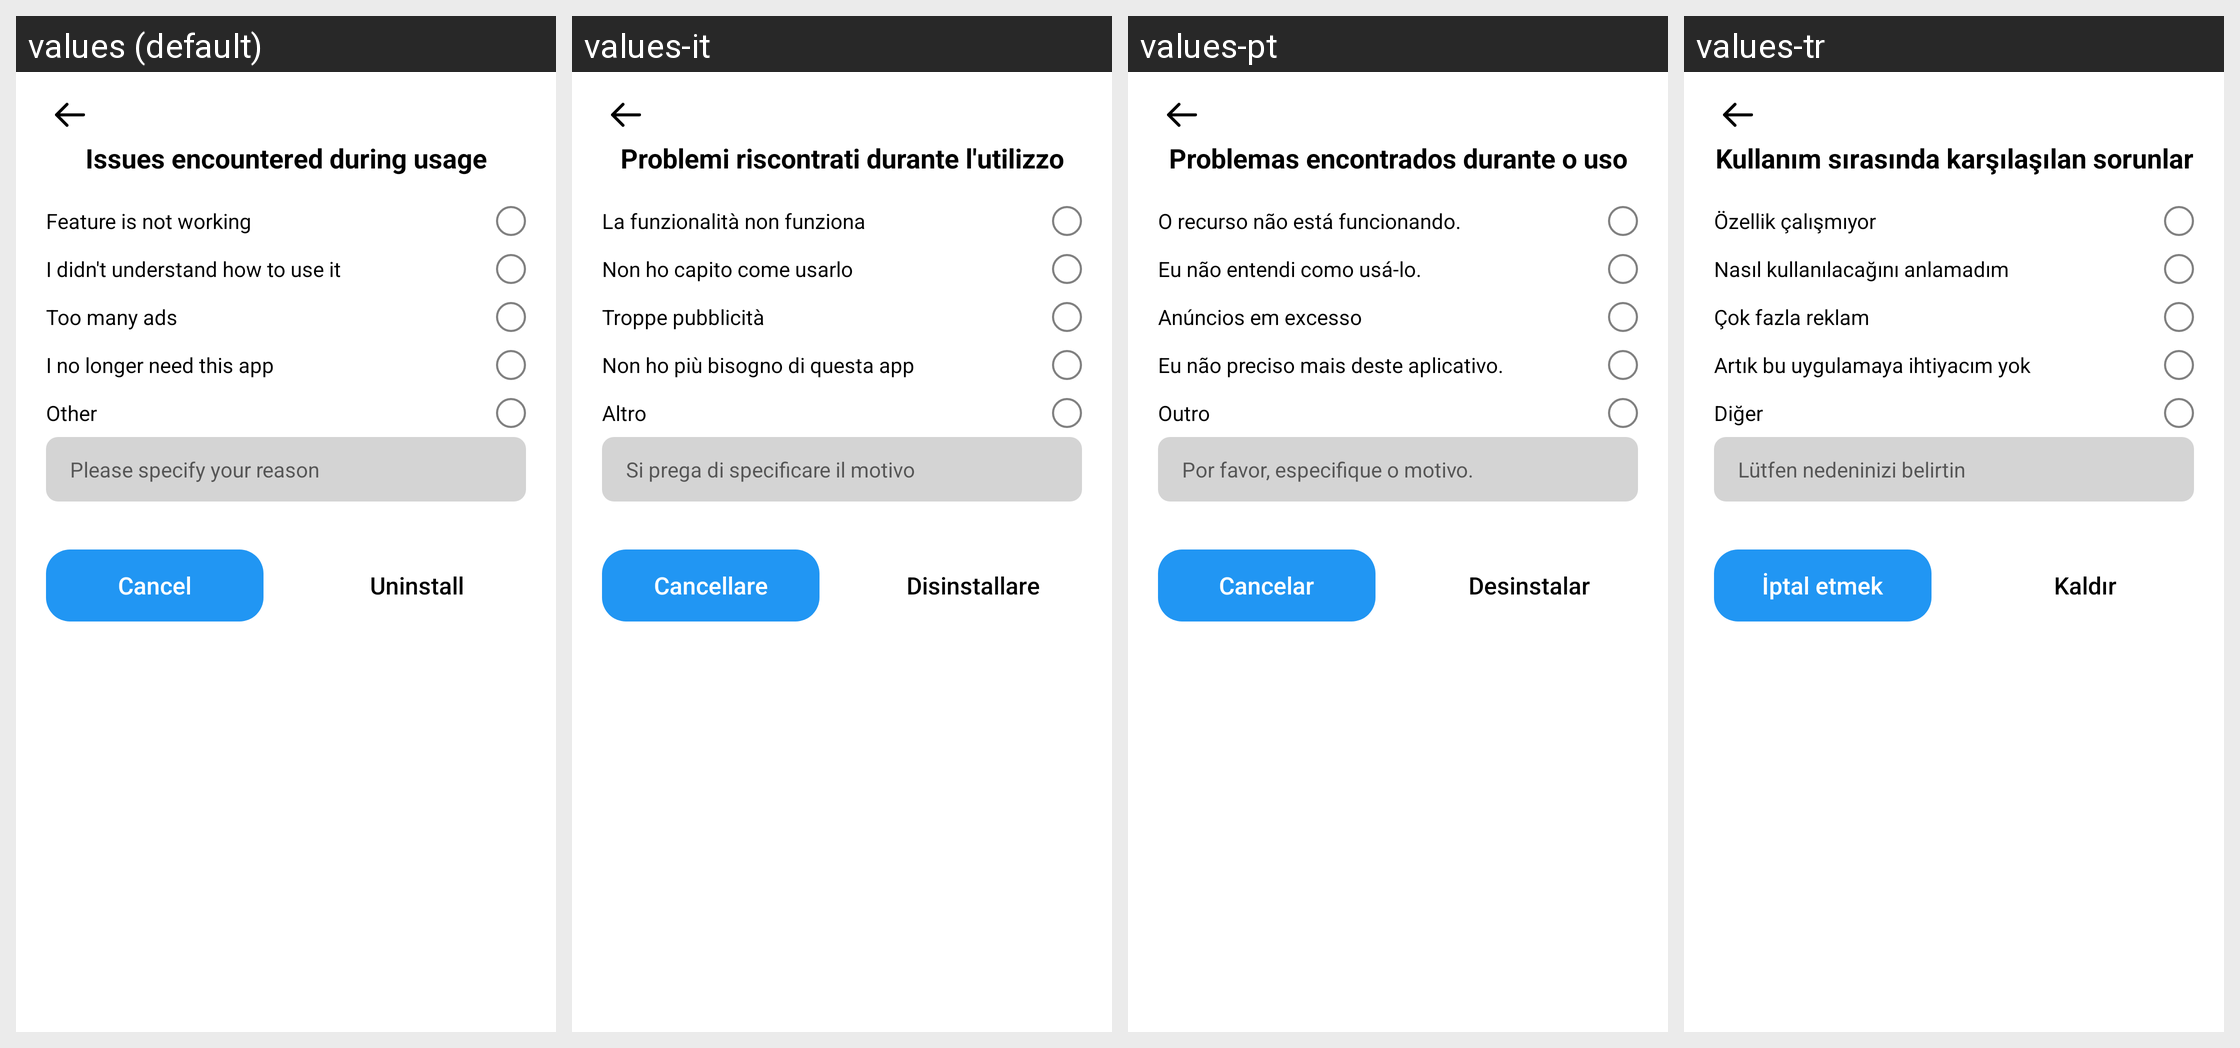

For this localized Android screen grid, give each drawn string resource with its value in every locale shown.
Android screen res/layout/activity_uninstall_survey.xml rendered under 4 locales, left to right: values (default), values-it, values-pt, values-tr. Device: Nexus 5 (rendered at 1080×1920; each locale shown at half size, 540×960, under a caption strip naming it); theme Theme.MaterialComponents.DayNight.NoActionBar.
Other locales in the repository, not shown: values-ar, values-bn, values-de, values-es, values-fr, values-hi, values-in, values-ja, values-ko, values-nl, values-ru, values-vi.
Strings drawn on this screen, with the default value and each locale's value (text and hints the layout hard-codes, and strings that could not be matched under every locale, appear in the picture but are not listed):

issues_encountered_during_usage
  values: Issues encountered during usage
  values-it: Problemi riscontrati durante l'utilizzo
  values-pt: Problemas encontrados durante o uso
  values-tr: Kullanım sırasında karşılaşılan sorunlar

feature_does_not_working
  values: Feature is not working
  values-it: La funzionalità non funziona
  values-pt: O recurso não está funcionando.
  values-tr: Özellik çalışmıyor

did_not_understand
  values: I didn't understand how to use it
  values-it: Non ho capito come usarlo
  values-pt: Eu não entendi como usá-lo.
  values-tr: Nasıl kullanılacağını anlamadım

too_many_ads
  values: Too many ads
  values-it: Troppe pubblicità
  values-pt: Anúncios em excesso
  values-tr: Çok fazla reklam

i_do_not_need_it
  values: I no longer need this app
  values-it: Non ho più bisogno di questa app
  values-pt: Eu não preciso mais deste aplicativo.
  values-tr: Artık bu uygulamaya ihtiyacım yok

other
  values: Other
  values-it: Altro
  values-pt: Outro
  values-tr: Diğer

please_specify_reason
  values: Please specify your reason
  values-it: Si prega di specificare il motivo
  values-pt: Por favor, especifique o motivo.
  values-tr: Lütfen nedeninizi belirtin

cancel
  values: Cancel
  values-it: Cancellare
  values-pt: Cancelar
  values-tr: İptal etmek

uninstall
  values: Uninstall
  values-it: Disinstallare
  values-pt: Desinstalar
  values-tr: Kaldır
